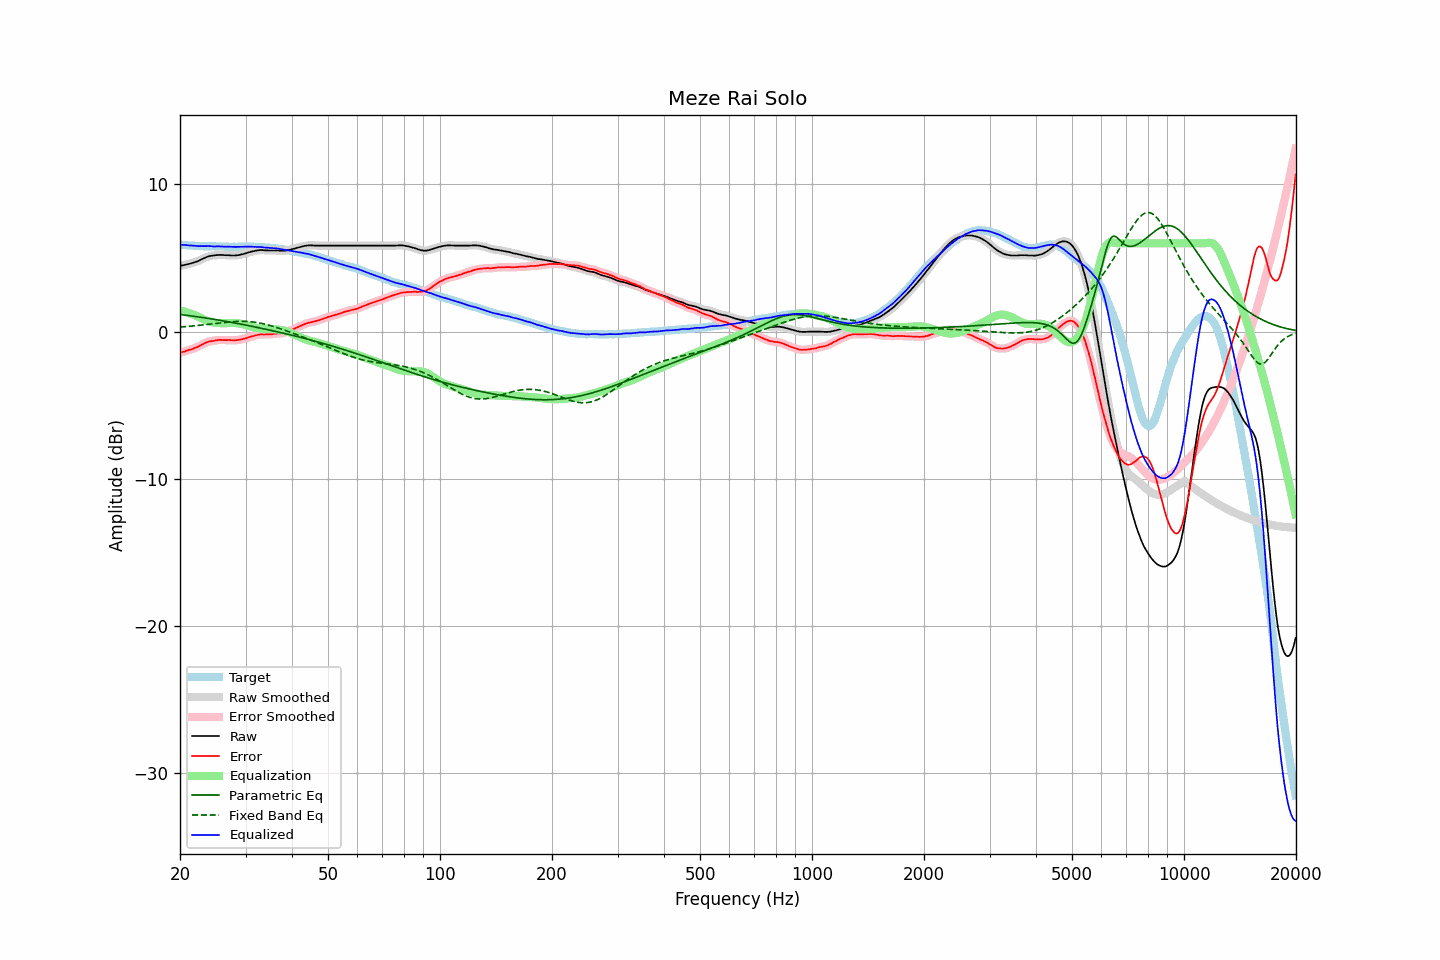

Values plotted in this chart, from the file beside it:
frequency, raw, error, smoothed, error_smoothed, equalization, parametric_eq, fixed_band_eq, equalized_raw, equalized_smoothed, target
20.00, 4.47, -1.44, 4.47, -1.44, 1.43, 1.16, 0.31, 5.90, 5.90, 5.91
20.20, 4.49, -1.40, 4.49, -1.41, 1.41, 1.15, 0.31, 5.90, 5.90, 5.89
20.40, 4.51, -1.37, 4.51, -1.38, 1.38, 1.13, 0.32, 5.89, 5.89, 5.88
20.61, 4.53, -1.35, 4.53, -1.34, 1.35, 1.12, 0.33, 5.88, 5.88, 5.88
20.81, 4.56, -1.30, 4.56, -1.31, 1.32, 1.11, 0.34, 5.88, 5.87, 5.86
21.02, 4.58, -1.27, 4.58, -1.27, 1.28, 1.09, 0.35, 5.86, 5.86, 5.85
21.23, 4.61, -1.23, 4.61, -1.24, 1.24, 1.08, 0.36, 5.85, 5.85, 5.84
21.44, 4.64, -1.21, 4.64, -1.21, 1.20, 1.07, 0.37, 5.85, 5.84, 5.85
21.66, 4.67, -1.17, 4.67, -1.17, 1.17, 1.05, 0.38, 5.84, 5.84, 5.84
21.87, 4.71, -1.12, 4.71, -1.13, 1.12, 1.04, 0.39, 5.83, 5.83, 5.83
22.09, 4.74, -1.08, 4.74, -1.08, 1.08, 1.02, 0.40, 5.82, 5.82, 5.82
22.31, 4.78, -1.04, 4.78, -1.03, 1.03, 1.00, 0.42, 5.81, 5.81, 5.82
22.54, 4.83, -0.98, 4.83, -0.98, 0.98, 0.99, 0.43, 5.80, 5.81, 5.81
22.76, 4.89, -0.93, 4.89, -0.93, 0.92, 0.97, 0.44, 5.81, 5.81, 5.82
22.99, 4.94, -0.87, 4.94, -0.87, 0.87, 0.96, 0.45, 5.81, 5.81, 5.81
23.22, 4.99, -0.81, 4.99, -0.81, 0.82, 0.94, 0.46, 5.81, 5.81, 5.80
23.45, 5.04, -0.76, 5.04, -0.76, 0.77, 0.92, 0.48, 5.81, 5.81, 5.80
23.69, 5.08, -0.72, 5.08, -0.71, 0.73, 0.91, 0.49, 5.81, 5.81, 5.80
23.92, 5.12, -0.68, 5.12, -0.68, 0.69, 0.89, 0.50, 5.81, 5.81, 5.80
24.16, 5.14, -0.66, 5.14, -0.66, 0.66, 0.87, 0.52, 5.80, 5.80, 5.80
24.40, 5.16, -0.65, 5.16, -0.64, 0.63, 0.85, 0.53, 5.79, 5.79, 5.81
24.65, 5.17, -0.63, 5.17, -0.63, 0.61, 0.84, 0.54, 5.78, 5.79, 5.80
24.89, 5.19, -0.60, 5.19, -0.61, 0.60, 0.82, 0.56, 5.79, 5.79, 5.79
25.14, 5.20, -0.58, 5.20, -0.59, 0.59, 0.80, 0.57, 5.79, 5.79, 5.78
25.39, 5.21, -0.57, 5.21, -0.57, 0.58, 0.78, 0.58, 5.79, 5.79, 5.78
25.65, 5.21, -0.56, 5.21, -0.56, 0.57, 0.76, 0.59, 5.78, 5.78, 5.77
25.91, 5.21, -0.56, 5.21, -0.57, 0.57, 0.74, 0.61, 5.78, 5.78, 5.77
26.16, 5.20, -0.58, 5.20, -0.57, 0.57, 0.73, 0.62, 5.77, 5.77, 5.78
26.43, 5.19, -0.58, 5.19, -0.58, 0.57, 0.71, 0.63, 5.76, 5.77, 5.77
26.69, 5.19, -0.58, 5.19, -0.58, 0.58, 0.69, 0.64, 5.77, 5.77, 5.77
26.96, 5.19, -0.58, 5.19, -0.58, 0.58, 0.67, 0.65, 5.77, 5.77, 5.77
27.23, 5.18, -0.58, 5.18, -0.58, 0.59, 0.65, 0.66, 5.77, 5.77, 5.76
27.50, 5.17, -0.58, 5.17, -0.59, 0.59, 0.63, 0.67, 5.76, 5.76, 5.75
27.77, 5.17, -0.59, 5.17, -0.59, 0.59, 0.61, 0.68, 5.76, 5.76, 5.76
28.05, 5.17, -0.59, 5.17, -0.59, 0.58, 0.59, 0.68, 5.75, 5.75, 5.76
28.33, 5.18, -0.58, 5.18, -0.58, 0.58, 0.57, 0.69, 5.76, 5.75, 5.76
28.62, 5.19, -0.57, 5.19, -0.57, 0.57, 0.55, 0.69, 5.76, 5.76, 5.76
28.90, 5.21, -0.56, 5.21, -0.55, 0.55, 0.53, 0.70, 5.76, 5.76, 5.77
29.19, 5.24, -0.53, 5.24, -0.53, 0.53, 0.50, 0.70, 5.77, 5.77, 5.77
29.48, 5.26, -0.51, 5.26, -0.51, 0.51, 0.48, 0.70, 5.77, 5.77, 5.77
29.78, 5.29, -0.47, 5.29, -0.48, 0.48, 0.46, 0.70, 5.77, 5.77, 5.76
30.08, 5.32, -0.46, 5.32, -0.45, 0.45, 0.44, 0.69, 5.77, 5.77, 5.78
30.38, 5.36, -0.41, 5.36, -0.42, 0.42, 0.42, 0.69, 5.77, 5.77, 5.77
30.68, 5.39, -0.38, 5.39, -0.38, 0.38, 0.40, 0.68, 5.77, 5.77, 5.77
30.99, 5.42, -0.35, 5.42, -0.35, 0.35, 0.37, 0.67, 5.77, 5.77, 5.77
31.30, 5.45, -0.32, 5.45, -0.32, 0.32, 0.35, 0.66, 5.77, 5.76, 5.77
31.61, 5.47, -0.29, 5.47, -0.29, 0.29, 0.33, 0.64, 5.76, 5.76, 5.76
31.93, 5.50, -0.25, 5.50, -0.26, 0.26, 0.31, 0.63, 5.76, 5.75, 5.75
32.24, 5.51, -0.24, 5.51, -0.23, 0.24, 0.28, 0.61, 5.75, 5.75, 5.75
32.57, 5.53, -0.21, 5.53, -0.21, 0.22, 0.26, 0.59, 5.75, 5.75, 5.74
32.89, 5.54, -0.19, 5.54, -0.20, 0.21, 0.24, 0.57, 5.75, 5.74, 5.73
33.22, 5.54, -0.19, 5.54, -0.19, 0.20, 0.22, 0.55, 5.74, 5.74, 5.73
33.55, 5.53, -0.20, 5.53, -0.19, 0.19, 0.19, 0.53, 5.72, 5.72, 5.73
33.89, 5.52, -0.20, 5.52, -0.19, 0.19, 0.17, 0.50, 5.71, 5.71, 5.72
34.23, 5.52, -0.18, 5.52, -0.19, 0.19, 0.15, 0.47, 5.71, 5.70, 5.70
34.57, 5.51, -0.19, 5.51, -0.19, 0.18, 0.12, 0.44, 5.69, 5.69, 5.70
34.92, 5.51, -0.18, 5.51, -0.18, 0.18, 0.10, 0.41, 5.69, 5.69, 5.69
35.27, 5.51, -0.19, 5.51, -0.17, 0.17, 0.07, 0.38, 5.68, 5.68, 5.70
35.62, 5.51, -0.15, 5.51, -0.16, 0.16, 0.05, 0.35, 5.67, 5.67, 5.66
35.97, 5.51, -0.15, 5.51, -0.15, 0.15, 0.02, 0.32, 5.66, 5.67, 5.66
... 635 more rows
